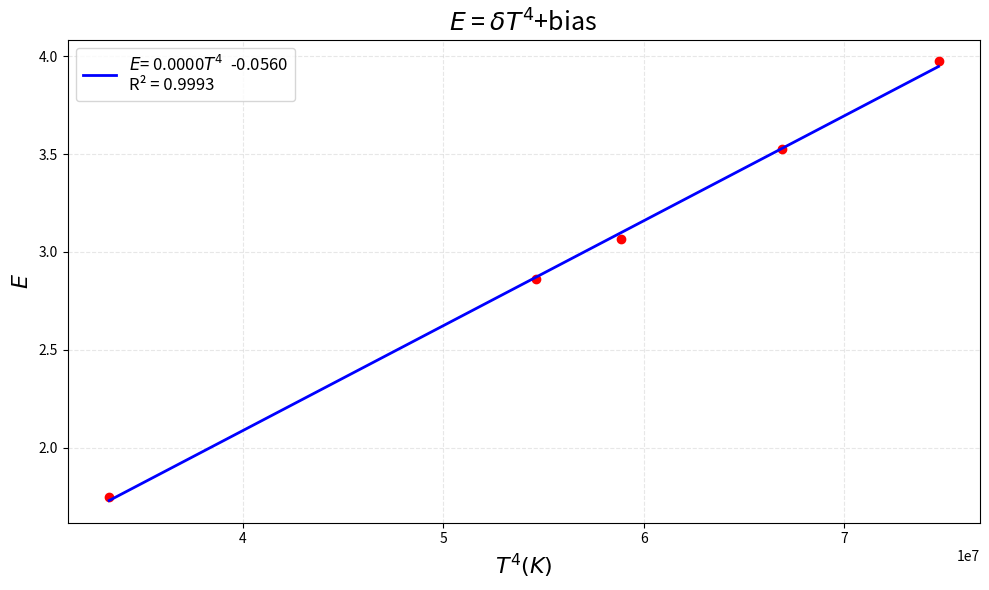

The script that saved this image:
import matplotlib.pyplot as plt
import numpy as np

y = np.array([3.9734,3.5258,3.0687,2.8640,1.7455])
x = np.array([7.4712,6.6906,5.8873,5.4636,3.3317])*1e7
delta = y/x
print(np.sqrt(np.sum((delta-np.mean(delta))**2)/(5*4)))
# 计算线性回归
x_mean = np.mean(x)
y_mean = np.mean(y)

numerator = np.sum((x - x_mean) * (y - y_mean))
denominator = np.sum((x - x_mean)**2)

slope = numerator / denominator
intercept = y_mean - slope * x_mean

# 计算R²值
y_pred = slope * x + intercept
ss_res = np.sum((y - y_pred)**2)
ss_tot = np.sum((y - y_mean)**2)
r_squared = 1 - (ss_res / ss_tot)

print("斜率:", slope)
print("截距:", intercept)
print("R²值:", r_squared)

# 绘图
plt.figure(figsize=(10, 6))
plt.plot(x, y, 'ro')

# 生成更平滑的拟合线
x_line = np.linspace(min(x-1), max(x+1), 100)
y_line = slope * x_line + intercept
plt.plot(x_line, y_line, color='blue', linewidth=2,
         label=f'$E$= {slope:.4f}' r'$T^4$' f'  {intercept:.4f}\nR² = {r_squared:.4f}')

# 使用数学符号设置坐标轴标签
plt.xlabel(r'$T^4(K)$', fontsize=16)
plt.ylabel(r'$E$', fontsize=16)
plt.title(r'$E$ = $\delta T^4$+bias ', fontsize=18)

plt.grid(True, alpha=0.3, linestyle='--')
plt.legend(fontsize=12, loc='best')
plt.tight_layout()
plt.savefig('Wen.pdf', bbox_inches='tight', dpi=300)
plt.show()
